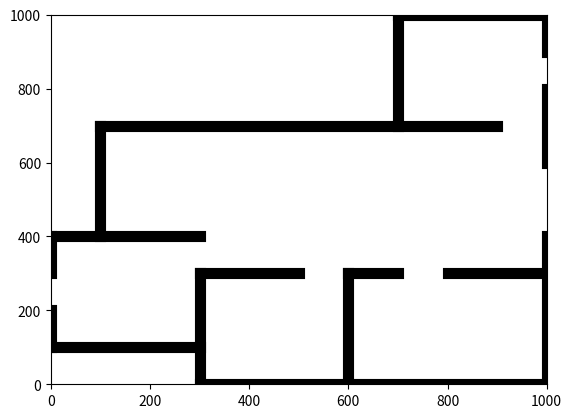

Generate this figure with matplotlib:
import math
import matplotlib.pyplot as plt
import matplotlib.animation as animation
import random
import numpy as np
from mpl_toolkits.mplot3d import Axes3D
import time

class Point():
	def __init__(self, x, y):
		self.x=x
		self.y=y
		int(self.x)
		int(self.y)
	def move(self,x,y):
		self.x=self.x+x
		self.y=self.y+y
	def _str_(self):
		return "Print(%s,%s)"%(self.x,self.y)
	def getx(self):
		return self.x
	def gety(self):
		return self.y


roomx=1000
roomy=1000
hchos=[]
random.seed(1)
	

def wind_move():
	global hchos
	tmphchos=[]
	for i in hchos:
		if i.getx()>0 and i.getx()<300 and i.gety()>((1/3)*i.getx()+200) and i.gety()<((1/3)*i.getx()+300):
			i.x=i.x-3
			i.y=i.y-1
			if i.x>0:
				tmphchos.append(i)
		elif i.getx()>300 and i.getx()<900 and i.gety()>((1/7)*i.getx()+1800/7) and i.gety()<((1/2)*i.getx()+250):
			ax=i.getx()
			ay=i.gety()
			headforx=350
			#headforx=300+100*((1/2)*ax+250)/((1/7)*ax+1800/7)
			i.x=i.getx()-4*math.cos(math.atan((ay-headforx)/(ax-300)))
			i.y=i.gety()-4*math.sin(math.atan((ay-headforx)/(ax-300)))
			tmphchos.append(i)
		elif i.getx()>=900 and i.gety()>((1/7)*i.getx()+1800/7) and i.gety() < 700:
			i.x=i.getx()-4
			tmphchos.append(i)
		elif i.getx()>=900 and i.gety() >= 700 and i.gety() < (2*i.getx()-1100):
			i.y=i.gety()-4
			tmphchos.append(i)
		else:
			tmphchos.append(i)
	hchos=tmphchos
	
def point_move(i):
	x=i.getx()
	y=i.gety()
	if x==1 and y==101:
		if random.random()<0.5:
			i.x=2
		else:
			i.y=2
	elif x==1 and y==399:
		if random.random()<0.5:
			i.x=2
		else:
			i.y=398
	elif x==1 and y==399:
		if random.random()<0.5:
			i.x=2
		else:
			i.y=398
	elif x==299 and y==101:
		if random.random()<0.5:
			i.x=298
		else:
			i.y=102
	elif x==301 and y==1:
		if random.random()<0.5:
			i.x=302
		else:
			i.y=2
	elif x==301 and y==299:
		if random.random()<0.5:
			i.x=302
		else:
			i.y=298
	elif x==599 and y==1:
		if random.random()<0.5:
			i.x=598
		else:
			i.y=2
	elif x==601 and y==1:
		if random.random()<0.5:
			i.x=602
		else:
			i.y=2
	elif x==601 and y==299:
		if random.random()<0.5:
			i.x=602
		else:
			i.y=298
	elif x==999 and y==1:
		if random.random()<0.5:
			i.x=998
		else:
			i.y=2
	elif x==999 and y==299:
		if random.random()<0.5:
			i.x=998
		else:
			i.y=299
	elif x==999 and y==301:
		if random.random()<0.5:
			i.x=998
		else:
			i.y=301
	elif x==101 and y==401:
		if random.random()<0.5:
			i.x=102
		else:
			i.y=402
	elif x==101 and y==699:
		if random.random()<0.5:
			i.x=102
		else:
			i.y=698
	elif x==701 and y==701:
		if random.random()<0.5:
			i.x=702
		else:
			i.y=702
	elif x==701 and y==999:
		if random.random()<0.5:
			i.x=702
		else:
			i.y=998
	elif x==999 and y==999:
		if random.random()<0.5:
			i.x=998
		else:
			i.y=998
	elif x==101 and y>401 and y<699:
		tmp=random.random()*3
		if tmp<1:
			i.x=102
		elif tmp<2:
			i.y=i.gety()+1
		else:
			i.y=i.gety()-1
	elif x==1 and y>100 and y<399:
		tmp=random.random()*3
		if tmp<1:
			i.x=2
		elif tmp<2:
			i.y=i.gety()+1
		else:
			i.y=i.gety()-1
	elif x==299 and y>100 and y<299:
		tmp=random.random()*3
		if tmp<1:
			i.x=298
		elif tmp<2:
			i.y=i.gety()+1
		else:
			i.y=i.gety()-1
	elif x==301 and y>1 and y<299:
		tmp=random.random()*3
		if tmp<1:
			i.x=302
		elif tmp<2:
			i.y=i.gety()+1
		else:
			i.y=i.gety()-1
	elif x==599 and y>1 and y<301:
		tmp=random.random()*3
		if tmp<1:
			i.x=598
		elif tmp<2:
			i.y=i.gety()+1
		else:
			i.y=i.gety()-1
	elif x==601 and y>1 and y<300:
		tmp=random.random()*3
		if tmp<1:
			i.x=602
		elif tmp<2:
			i.y=i.gety()+1
		else:
			i.y=i.gety()-1
	elif x==299 and y>1 and y<299:
		tmp=random.random()*3
		if tmp<1:
			i.x=298
		elif tmp<2:
			i.y=i.gety()+1
		else:
			i.y=i.gety()-1
	elif x==999 and y>1 and y<299:
		tmp=random.random()*3
		if tmp<1:
			i.x=998
		elif tmp<2:
			i.y=i.gety()+1
		else:
			i.y=i.gety()-1
	elif x==999 and y>301 and y<699:
		tmp=random.random()*3
		if tmp<1:
			i.x=998
		elif tmp<2:
			i.y=i.gety()+1
		else:
			i.y=i.gety()-1
	elif x==999 and y>701 and y<999:
		tmp=random.random()*3
		if tmp<1:
			i.x=998
		elif tmp<2:
			i.y=i.gety()+1
		else:
			i.y=i.gety()-1
	elif x==701 and y>701 and y<999:
		tmp=random.random()*3
		if tmp<1:
			i.x=702
		elif tmp<2:
			i.y=i.gety()+1
		else:
			i.y=i.gety()-1
	elif x>1 and x<299 and y==101:
		tmp=random.random()*3
		if tmp<1:
			i.y=102
		elif tmp<2:
			i.x=i.getx()+1
		else:
			i.x=i.getx()-1
	elif x>301 and x<599 and y==1:
		tmp=random.random()*3
		if tmp<1:
			i.y=2
		elif tmp<2:
			i.x=i.getx()+1
		else:
			i.x=i.getx()-1
	elif x>601 and x<999 and y==1:
		tmp=random.random()*3
		if tmp<1:
			i.y=2
		elif tmp<2:
			i.x=i.getx()+1
		else:
			i.x=i.getx()-1  
	elif x>301 and x<501 and y==299:
		tmp=random.random()*3
		if tmp<1:
			i.y=298
		elif tmp<2:
			i.x=i.getx()+1
		else:
			i.x=i.getx()-1
	elif x>301 and x<501 and y==301:
		tmp=random.random()*3
		if tmp<1:
			i.y=302
		elif tmp<2:
			i.x=i.getx()+1
		else:
			i.x=i.getx()-1
	elif x>600 and x<700 and y==301:
		tmp=random.random()*3
		if tmp<1:
			i.y=302
		elif tmp<2:
			i.x=i.getx()+1
		else:
			i.x=i.getx()-1
	elif x>600 and x<700 and y==299:
		tmp=random.random()*3
		if tmp<1:
			i.y=298
		elif tmp<2:
			i.x=i.getx()+1
		else:
			i.x=i.getx()-1
	elif x>800 and x<1000 and y==301:
		tmp=random.random()*3
		if tmp<1:
			i.y=302
		elif tmp<2:
			i.x=i.getx()+1
		else:
			i.x=i.getx()-1
	elif x>1 and x<301 and y==399:
		tmp=random.random()*3
		if tmp<1:
			i.y=398
		elif tmp<2:
			i.x=i.getx()+1
		else:
			i.x=i.getx()-1
	elif x>101 and x<301 and y==401:
		tmp=random.random()*3
		if tmp<1:
			i.y=402
		elif tmp<2:
			i.x=i.getx()+1
		else:
			i.x=i.getx()-1
	elif x>101 and x<901 and y==699:
		tmp=random.random()*3
		if tmp<1:
			i.y=698
		elif tmp<2:
			i.x=i.getx()+1
		else:
			i.x=i.getx()-1
	elif x>701 and x<901 and y==701:
		tmp=random.random()*3
		if tmp<1:
			i.y=702
		elif tmp<2:
			i.x=i.getx()+1
		else:
			i.x=i.getx()-1
	elif x>701 and x<999 and y==999:
		tmp=random.random()*3
		if tmp<1:
			i.y=998
		elif tmp<2:
			i.x=i.getx()+1
		else:
			i.x=i.getx()-1
	elif x==301 and y==400:
		tmp=random.random()*3
		if tmp<1:
			i.x=302
		elif tmp<2:
			i.y=i.gety()+1
		else:
			i.y=i.gety()-1
	elif x==501 and y==300:
		tmp=random.random()*3
		if tmp<1:
			i.x=502
		elif tmp<2:
			i.y=i.gety()+1
		else:
			i.y=i.gety()-1
	elif x==701 and y==300:
		tmp=random.random()*3
		if tmp<1:
			i.x=702
		elif tmp<2:
			i.y=i.gety()+1
		else:
			i.y=i.gety()-1
	elif x==799 and y==300:
		tmp=random.random()*3
		if tmp<1:
			i.x=798
		elif tmp<2:
			i.y=i.gety()+1
		else:
			i.y=i.gety()-1
	elif x==901 and y==700:
		tmp=random.random()*3
		if tmp<1:
			i.x=902
		elif tmp<2:
			i.y=i.gety()+1
		else:
			i.y=i.gety()-1
	else:
		tmp=random.random()*4
		if tmp<1:
			i.x=i.getx()+1
		elif tmp<2:
			i.y=i.gety()+1
		elif tmp<3:
			i.y=i.gety()-1
		else:
			i.x=i.getx()-1



def produce_point():
	global hchos,roomx,roomy
	for i in range(100):#one
		pr=0.00002                   #waiting for the function for the probility of producint HCHO molecles
		tmp=random.random()
		if(pr>tmp):
			a=Point(1,100+i)
			hchos.append(a)
	for i in range(100):#two
		pr=0.00002                   #waiting for the function for the probility of producint HCHO molecles
		tmp=random.random()
		if(pr>tmp):
			a=Point(1,300+i)
			hchos.append(a)
	for i in range(298):#three
		pr=0.00002                   #waiting for the function for the probility of producint HCHO molecles
		tmp=random.random()
		if(pr>tmp):
			a=Point(102,400+i)
			hchos.append(a)
	for i in range(300):#four
		pr=0.00002                   #waiting for the function for the probility of producint HCHO molecles
		tmp=random.random()
		if(pr>tmp):
			a=Point(301,i)
			hchos.append(a)
	for i in range(200):#four
		pr=0.00002                   #waiting for the function for the probility of producint HCHO molecles
		tmp=random.random()
		if(pr>tmp):
			a=Point(299,i+100)
			hchos.append(a)
	for i in range(300):#five
		pr=0.00002                   #waiting for the function for the probility of producint HCHO molecles
		tmp=random.random()
		if(pr>tmp):
			a=Point(600,i)
			hchos.append(a)
	for i in range(300):#six
		pr=0.00002                   #waiting for the function for the probility of producint HCHO molecles
		tmp=random.random()
		if(pr>tmp):
			a=Point(701,700+i)
			hchos.append(a)
	for i in range(99):#seven
		pr=0.00002                   #waiting for the function for the probility of producint HCHO molecles
		tmp=random.random()
		if(pr>tmp):
			a=Point(999,900+i)
			hchos.append(a)
	for i in range(200):#eight
		pr=0.00002                   #waiting for the function for the probility of producint HCHO molecles
		tmp=random.random()
		if(pr>tmp):
			a=Point(999,i+600)
			hchos.append(a)
	for i in range(399):#nine
		pr=0.00002                   #waiting for the function for the probility of producint HCHO molecles
		tmp=random.random()
		if(pr>tmp):
			a=Point(999,i+1)
			hchos.append(a)
	for i in range(298):#ten
		pr=0.00002                   #waiting for the function for the probility of producint HCHO molecles
		tmp=random.random()
		if(pr>tmp):
			a=Point(i,101)
			hchos.append(a)
	for i in range(699):#eleven
		pr=0.00002                   #waiting for the function for the probility of producint HCHO molecles
		tmp=random.random()
		if(pr>tmp):
			a=Point(i+300,1)
			hchos.append(a)
	for i in range(200):#twelve
		pr=0.00002                   #waiting for the function for the probility of producint HCHO molecles
		tmp=random.random()
		if(pr>tmp):
			a=Point(i+300,301)
			hchos.append(a)
	for i in range(199):#twelve
		pr=0.00002                   #waiting for the function for the probility of producint HCHO molecles
		tmp=random.random()
		if(pr>tmp):
			a=Point(i+301,299)
			hchos.append(a)
	for i in range(100):#threeteen
		pr=0.00002                   #waiting for the function for the probility of producint HCHO molecles
		tmp=random.random()
		if(pr>tmp):
			a=Point(i+600,300)
			hchos.append(a)
	for i in range(200):#fourteen
		pr=0.00002                   #waiting for the function for the probility of producint HCHO molecles
		tmp=random.random()
		if(pr>tmp):
			a=Point(i+800,300)
			hchos.append(a)
	for i in range(300):#fifteen
		pr=0.00002                   #waiting for the function for the probility of producint HCHO molecles
		tmp=random.random()
		if(pr>tmp):
			a=Point(i,400)
			hchos.append(a)
	for i in range(600):#sixteen
		pr=0.00002                   #waiting for the function for the probility of producint HCHO molecles
		tmp=random.random()
		if(pr>tmp):
			a=Point(i+100,699)
			hchos.append(a)
	for i in range(200):#seventeen
		pr=0.00002                   #waiting for the function for the probility of producint HCHO molecles
		tmp=random.random()
		if(pr>tmp):
			a=Point(i+700,700)
			hchos.append(a)
	for i in range(300):#eighteen
		pr=0.00002                   #waiting for the function for the probility of producint HCHO molecles
		tmp=random.random()
		if(pr>tmp):
			a=Point(i+700,999)
			hchos.append(a)

#figure drawing and set
fig = plt.figure()   
ax = plt.axes(xlim=(0, roomx), ylim=(0, roomy))   
greenyellow, = ax.plot([],[],'ro',lw=0.1,color='greenyellow')
yellow, = ax.plot([],[],'ro',lw=0.1,color='yellow')
red, = ax.plot([],[],'ro',lw=0.1,color='red')
blue, = ax.plot([],[],'ro',lw=0.1,color='blue')

#-----------wall--------------
x1=np.array([0,0])
y1=np.linspace(100,200,2)
plt.plot(x1,y1,lw=8,color='black')

x2=np.array([0,0])
y2=np.linspace(300,400,2)
plt.plot(x2,y2,lw=8,color='black')

x3=np.array([100,100])
y3=np.linspace(400,700,2)
plt.plot(x3,y3,lw=8,color='black')

x4=np.array([300,300])
y4=np.linspace(0,300,2)
plt.plot(x4,y4,lw=8,color='black')

x5=np.array([600,600])
y5=np.linspace(000,300,2)
plt.plot(x5,y5,lw=8,color='black')

x6=np.array([700,700])
y6=np.linspace(700,1000,2)
plt.plot(x6,y6,lw=8,color='black')

x7=np.array([1000,1000])
y7=np.linspace(900,1000,2)
plt.plot(x7,y7,lw=8,color='black')

x8=np.array([1000,1000])
y8=np.linspace(600,800,2)
plt.plot(x8,y8,lw=8,color='black')

x9=np.array([1000,1000])
y9=np.linspace(0,400,2)
plt.plot(x9,y9,lw=8,color='black')

x10=np.linspace(0,300,2)
y10=np.array([100,100])
plt.plot(x10,y10,lw=8,color='black')

x11=np.linspace(300,1000,2)
y11=np.array([0,0])
plt.plot(x11,y11,lw=8,color='black')

x12=np.linspace(300,500,2)
y12=np.array([300,300])
plt.plot(x12,y12,lw=8,color='black')

x13=np.linspace(600,700,2)
y13=np.array([300,300])
plt.plot(x13,y13,lw=8,color='black')

x14=np.linspace(800,1000,2)
y14=np.array([300,300])
plt.plot(x14,y14,lw=8,color='black')

x15=np.linspace(0,300,2)
y15=np.array([400,400])
plt.plot(x15,y15,lw=8,color='black')

x16=np.linspace(100,900,2)
y16=np.array([700,700])
plt.plot(x16,y16,lw=8,color='black')

x18=np.linspace(700,1000,2)
y18=np.array([1000,1000])
plt.plot(x18,y18,lw=8,color='black')
#.........finally completed..........


def init():   
	greenyellow.set_data([],[] )
	yellow.set_data([],[] )
	red.set_data([],[] )
	blue.set_data([],[] )   
	return greenyellow,yellow,red,blue,  
  
def animate(ii):
	global roomx,roomy,looping,hchos   
	for i in hchos:
		point_move(i)
	produce_point()
	wind_move()
	
	thishchos=[]
	for i in hchos:
		if i.getx()>0 and i.getx()<1000 and i.gety()>0 and i.gety()<1000:
			thishchos.append(i)
	hchos=thishchos

	pointsize=25
	droomx=int(roomx/pointsize)
	droomy=int(roomy/pointsize)
	color=[[0 for i in range(droomx+1)] for i in range(droomy+1)]
	for i in hchos:
		color[int(i.getx()/pointsize)][int(i.gety()/pointsize)]=color[int(i.getx()/pointsize)][int(i.gety()/pointsize)]+1
	greenyellowx=[]
	greenyellowy=[]
	yellowx=[]
	yellowy=[]
	redx=[]
	redy=[]
	bluex=[]
	bluey=[]
	for i in hchos:
		if color[int(i.getx()/pointsize)][int(i.gety()/pointsize)]<2:
			greenyellowx.append(i.getx())
			greenyellowy.append(i.gety())
		elif color[int(i.getx()/pointsize)][int(i.gety()/pointsize)]<4:
			yellowx.append(i.getx())
			yellowy.append(i.gety())
		elif color[int(i.getx()/pointsize)][int(i.gety()/pointsize)]<6:
			redx.append(i.getx())
			redy.append(i.gety())
		else :
			bluex.append(i.getx())
			bluey.append(i.gety())

	thegreenyellowx=np.array(greenyellowx)
	thegreenyellowy=np.array(greenyellowy)
	greenyellow.set_data(thegreenyellowx, thegreenyellowy)

	theyellowx=np.array(yellowx)
	theyellowy=np.array(yellowy)
	yellow.set_data(theyellowx, theyellowy)

	theredx=np.array(redx)
	theredy=np.array(redy)
	red.set_data(theredx, theredy)

	thebluex=np.array(bluex)
	thebluey=np.array(bluey)
	blue.set_data(thebluex, thebluey)
	# print(ii)

	return greenyellow, yellow, red, blue,   
 
anim = animation.FuncAnimation(fig, animate, init_func=init,frames=200, interval=50, blit=True) 
plt.show()
  